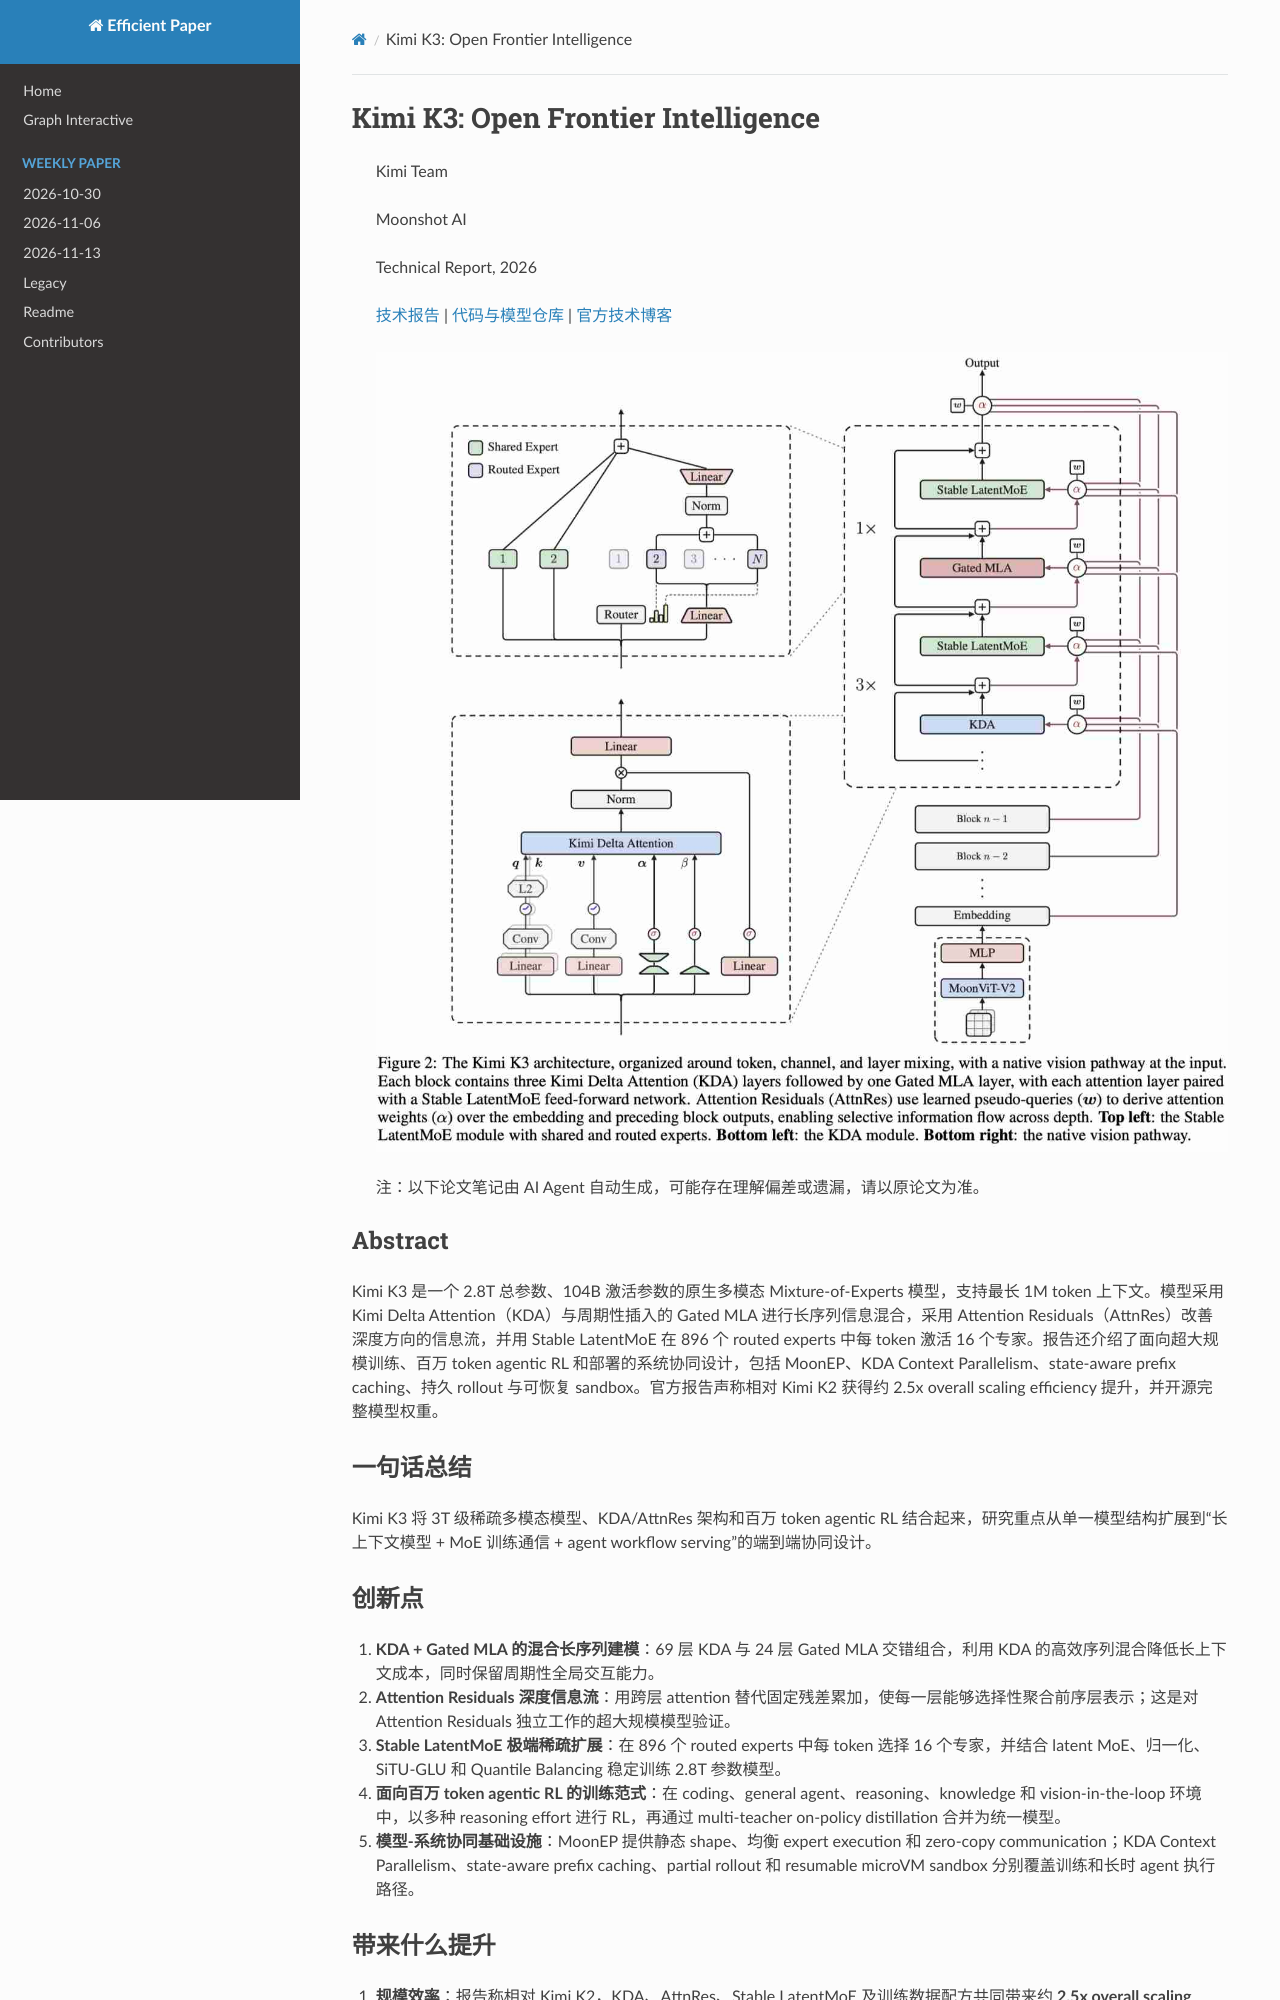

repository: hustzxd/EfficientPaper · page: notes/2026/KimiK3/note/index.html · generator: mkdocs

# Kimi K3: Open Frontier Intelligence

> Kimi Team
>
> Moonshot AI
>
> Technical Report, 2026
>
> [技术报告](https://github.com/MoonshotAI/Kimi-K3/blob/main/k3_tech_report.pdf) | [代码与模型仓库](https://github.com/MoonshotAI/Kimi-K3) | [官方技术博客](https://www.kimi.com/blog/kimi-k3)
>
> ![cover](cover.jpg)

> 注：以下论文笔记由 AI Agent 自动生成，可能存在理解偏差或遗漏，请以原论文为准。

## Abstract

Kimi K3 是一个 2.8T 总参数、104B 激活参数的原生多模态 Mixture-of-Experts 模型，支持最长 1M token 上下文。模型采用 Kimi Delta Attention（KDA）与周期性插入的 Gated MLA 进行长序列信息混合，采用 Attention Residuals（AttnRes）改善深度方向的信息流，并用 Stable LatentMoE 在 896 个 routed experts 中每 token 激活 16 个专家。报告还介绍了面向超大规模训练、百万 token agentic RL 和部署的系统协同设计，包括 MoonEP、KDA Context Parallelism、state-aware prefix caching、持久 rollout 与可恢复 sandbox。官方报告声称相对 Kimi K2 获得约 2.5x overall scaling efficiency 提升，并开源完整模型权重。

## 一句话总结

Kimi K3 将 3T 级稀疏多模态模型、KDA/AttnRes 架构和百万 token agentic RL 结合起来，研究重点从单一模型结构扩展到“长上下文模型 + MoE 训练通信 + agent workflow serving”的端到端协同设计。

## 创新点

1. **KDA + Gated MLA 的混合长序列建模**：69 层 KDA 与 24 层 Gated MLA 交错组合，利用 KDA 的高效序列混合降低长上下文成本，同时保留周期性全局交互能力。
2. **Attention Residuals 深度信息流**：用跨层 attention 替代固定残差累加，使每一层能够选择性聚合前序层表示；这是对 Attention Residuals 独立工作的超大规模模型验证。
3. **Stable LatentMoE 极端稀疏扩展**：在 896 个 routed experts 中每 token 选择 16 个专家，并结合 latent MoE、归一化、SiTU-GLU 和 Quantile Balancing 稳定训练 2.8T 参数模型。
4. **面向百万 token agentic RL 的训练范式**：在 coding、general agent、reasoning、knowledge 和 vision-in-the-loop 环境中，以多种 reasoning effort 进行 RL，再通过 multi-teacher on-policy distillation 合并为统一模型。
5. **模型-系统协同基础设施**：MoonEP 提供静态 shape、均衡 expert execution 和 zero-copy communication；KDA Context Parallelism、state-aware prefix caching、partial rollout 和 resumable microVM sandbox 分别覆盖训练和长时 agent 执行路径。

## 带来什么提升

1. **规模效率**：报告称相对 Kimi K2，KDA、AttnRes、Stable LatentMoE 及训练数据配方共同带来约 **2.5x overall scaling efficiency** 提升；该指标依赖报告定义和对比设置，不能直接等同于端到端吞吐提升。
2. **长上下文能力**：支持最长 **1,048,576 tokens**，使跨大规模代码仓库、长文档和多轮工具轨迹的 agent workload 成为目标场景。
3. **稀疏计算规模**：总参数 2.8T 而每 token 激活 104B，借助 MoE 在保持大容量模型的同时控制单 token 计算量；但实际收益仍取决于 expert parallel 通信和负载均衡效率。
4. **Agentic 推理**：报告在长时 coding、通用 agent、知识和 vision-in-the-loop 任务上展示 frontier-level 结果，并强调数百至数千次工具调用、百万级累计上下文的持续执行能力。
5. **开放研究价值**：完整权重、技术报告和模型仓库公开，便于复现 KDA/AttnRes/MoE 组合以及研究 1M context 下的 KV、状态缓存、专家通信和调度问题。
